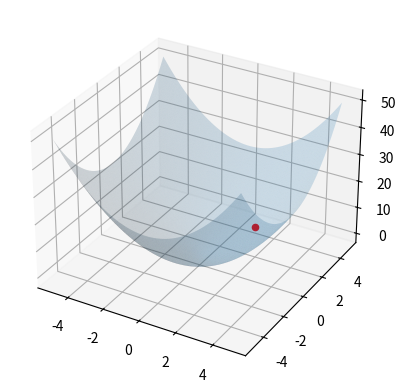

Recreate this plot in Python.
# -*- coding: utf-8 -*-
"""
Created on Sun Jan 28 13:49:15 2024

[redacted]
"""
import numpy as np
import matplotlib.pyplot as plt

line = np.linspace(-5, 5, 100)
xx, yy = np.meshgrid(line, line)
grid = np.vstack((xx.flatten(), yy.flatten())).T
x_values = grid[:, 0]
y_values = grid[:, 1]

z_values = x_values ** 2 + y_values ** 2


fig = plt.figure()
ax = fig.add_subplot(111, projection='3d')
ax.plot_trisurf(
    x_values, y_values, z_values, linewidth=0.2, antialiased=True, alpha=0.2
)
ax.scatter([2],[2],[8], c='red')

# ∇f = (2x, 2y) yön belirtir, x ve y ye değerler vererek 1 birim ilerleyeceğiz..
# u* = ∇f(2,2) / |∇f(2,2)| = (1/√2, 1/√2) theta=0 durumu cos(theta)=1 max similarty
#2, 2 noktasından, (1/√2, 1/√2), birim vektor ilerleyeceğiz, gradyan yönünde

steepest_ascent_x = 2 + 1 / np.sqrt(2)
steepest_ascent_y = 2 + 1 / np.sqrt(2)

highest_f = steepest_ascent_x ** 2 + steepest_ascent_y ** 2
highest_f